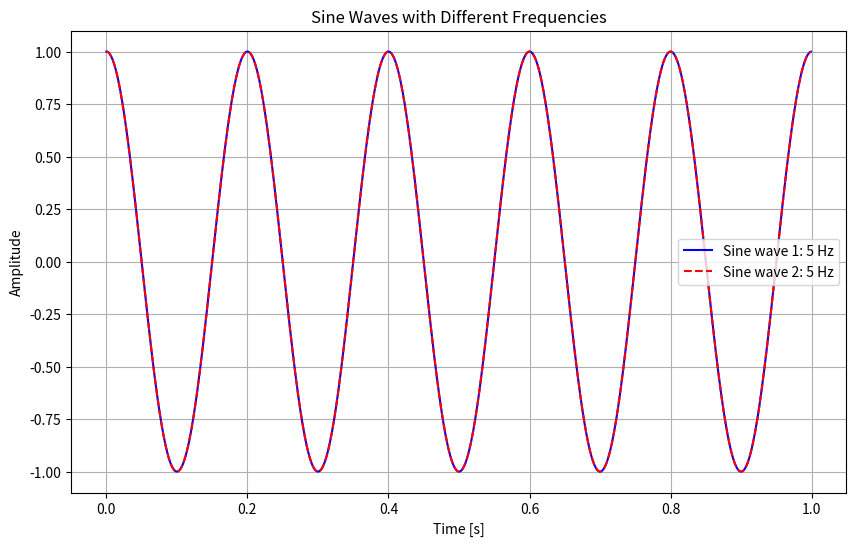

Here is the Python script that generated this plot:
import numpy as np
import matplotlib.pyplot as plt

sampling_rate = 1000  # samples per second
duration = 1  # duration in seconds
frequency_1 = 5  #fFrequency of the first sine wave in Hz
frequency_2 = 10  # frequency of the second sine wave in Hz

t = np.linspace(0, duration, int(sampling_rate * duration), endpoint=False)

sine_wave_1 = np.cos(2 * np.pi * frequency_1 * t)
sine_wave_2 = np.cos(2 * np.pi * frequency_2 * t)

plt.figure(figsize=(10, 6))
plt.plot(t, sine_wave_1, label=f'Sine wave 1: {frequency_1} Hz', color='blue')
plt.plot(t, sine_wave_1, label=f'Sine wave 2: {frequency_1} Hz', color='red', linestyle='--')

plt.title('Sine Waves with Different Frequencies')
plt.xlabel('Time [s]')
plt.ylabel('Amplitude')
plt.legend()

plt.grid(True)
plt.show()
